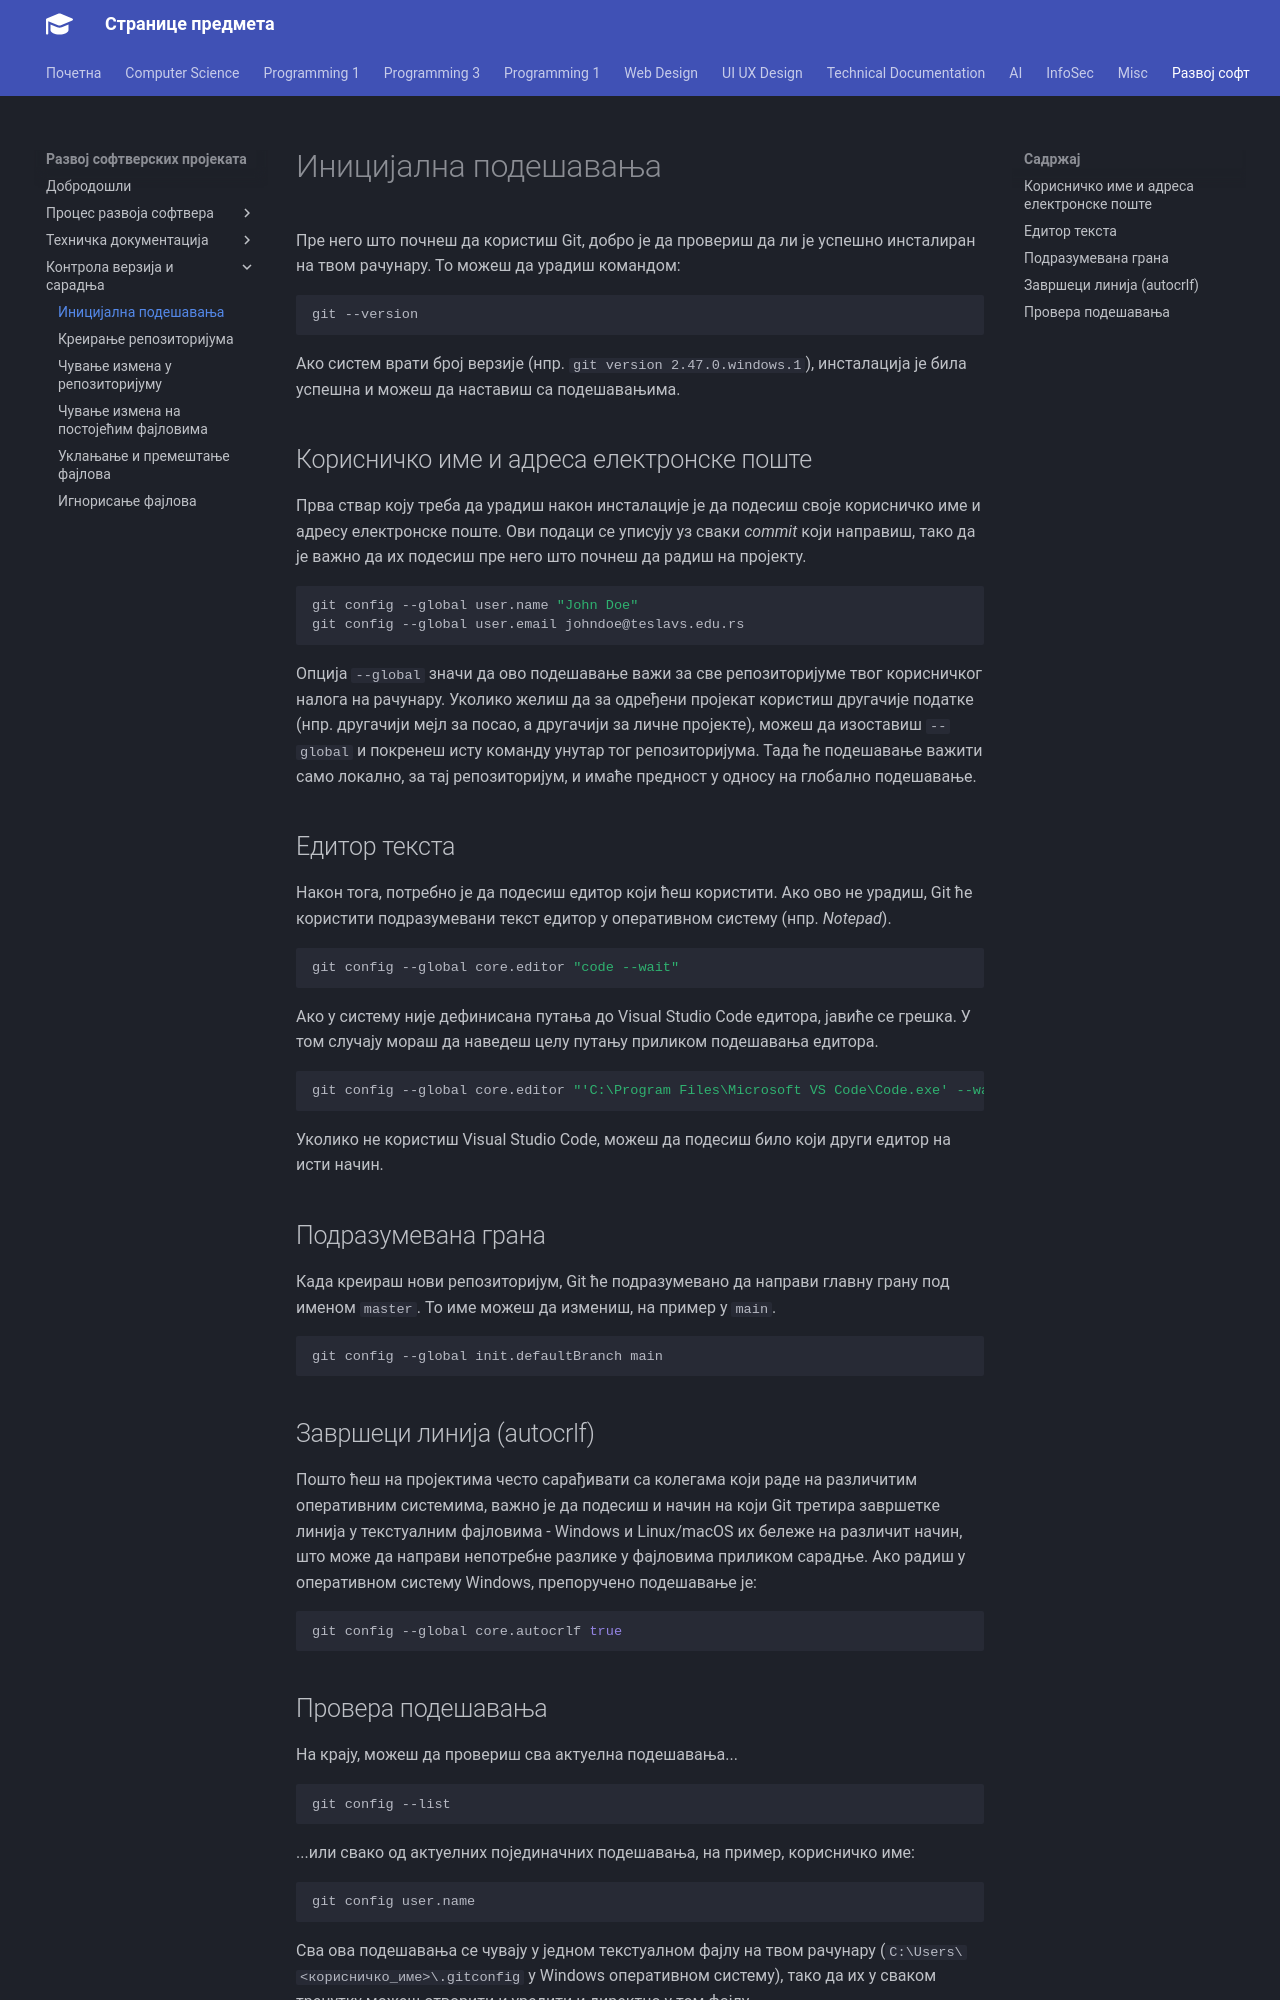

repository: radlovacki/lessons · page: softdev/03_version/setup/index.html · generator: mkdocs

# Иницијална подешавања

Пре него што почнеш да користиш Git, добро је да провериш да ли је успешно
инсталиран на твом рачунару. То можеш да урадиш командом:

``` bash
git --version
```

Ако систем врати број верзије (нпр. `git version 2.47.0.windows.1`),
инсталација је била успешна и можеш да наставиш са подешавањима.

## Корисничко име и адреса електронске поште

Прва ствар коју треба да урадиш након инсталације је да подесиш своје
корисничко име и адресу електронске поште. Ови подаци се уписују уз сваки
*commit* који направиш, тако да је важно да их подесиш пре него што почнеш да
радиш на пројекту.

``` bash
git config --global user.name "John Doe"
git config --global user.email johndoe@teslavs.edu.rs
```

Опција `--global` значи да ово подешавање важи за све репозиторијуме твог
корисничког налога на рачунару. Уколико желиш да за одређени пројекат користиш
другачије податке (нпр. другачији мејл за посао, а другачији за личне
пројекте), можеш да изоставиш `--global` и покренеш исту команду унутар тог
репозиторијума. Тада ће подешавање важити само локално, за тај репозиторијум, и
имаће предност у односу на глобално подешавање.

## Едитор текста

Након тога, потребно је да подесиш едитор који ћеш користити. Ако ово не
урадиш, Git ће користити подразумевани текст едитор у оперативном систему
(нпр. *Notepad*).

``` bash
git config --global core.editor "code --wait"
```

Ако у систему није дефинисана путања до Visual Studio Code едитора, јавиће се
грешка. У том случају мораш да наведеш целу путању приликом подешавања
едитора.

``` bash
git config --global core.editor "'C:\Program Files\Microsoft VS Code\Code.exe' --wait"
```

Уколико не користиш Visual Studio Code, можеш да подесиш било који други едитор
на исти начин.

## Подразумевана грана

Када креираш нови репозиторијум, Git ће подразумевано да направи главну грану
под именом `master`. То име можеш да измениш, на пример у `main`.

``` bash
git config --global init.defaultBranch main
```

## Завршеци линија (autocrlf)

Пошто ћеш на пројектима често сарађивати са колегама који раде на различитим
оперативним системима, важно је да подесиш и начин на који Git третира
завршетке линија у текстуалним фајловима - Windows и Linux/macOS их бележе
на различит начин, што може да направи непотребне разлике у фајловима приликом
сарадње. Ако радиш у оперативном систему Windows, препоручено подешавање је:

``` bash
git config --global core.autocrlf true
```
